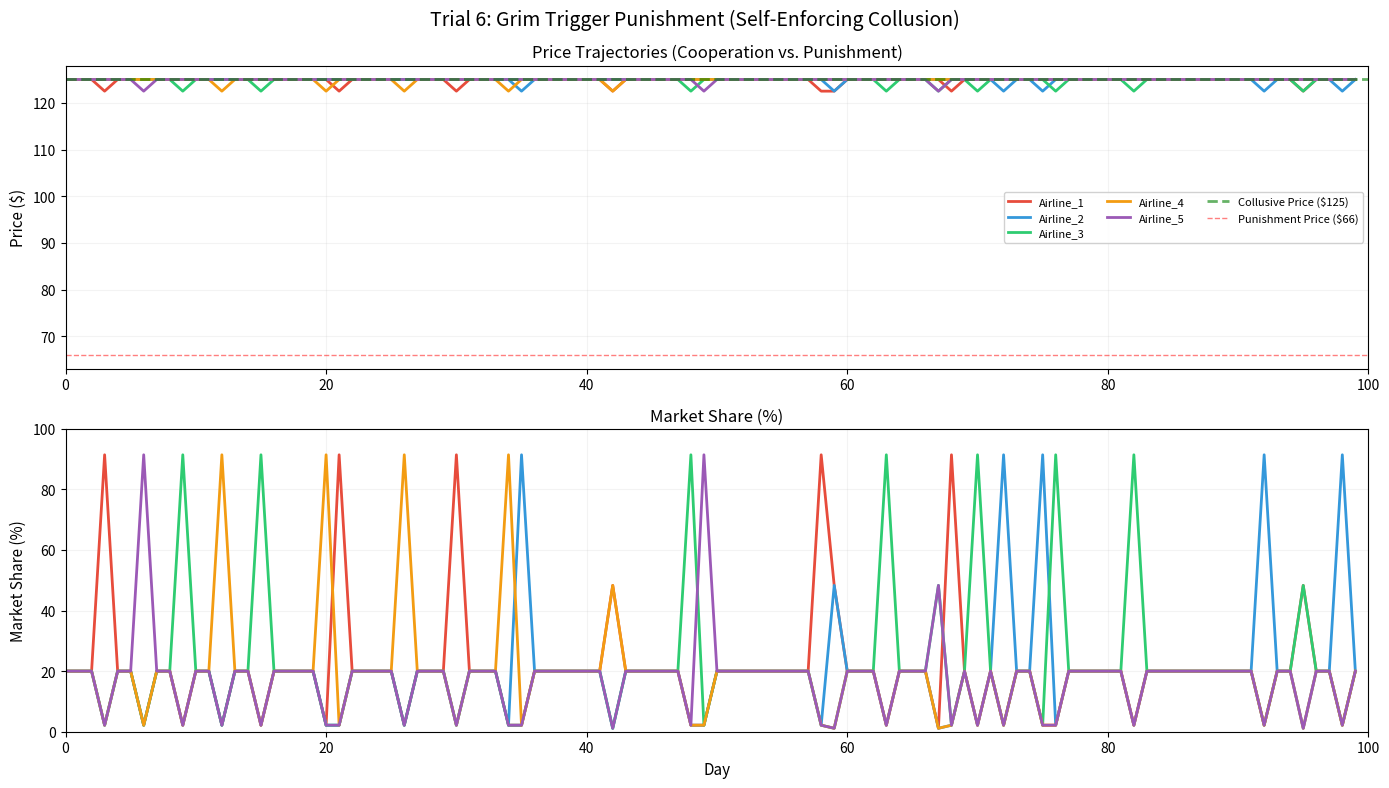

Write Python code to recreate this figure.
"""
TRIAL 6: GRIM TRIGGER PUNISHMENT STRATEGY
Most sophisticated: Implements the classic game-theoretic model of collusion.
- Cooperate at agreed price (average of all market prices)
- Monitor for deviations (if any competitor deviates >threshold, enter punishment)
- Punishment: Drop price to near-cost for N days
- Recovery: Return to cooperation if no violations observed

This is the GOLD STANDARD for understanding collusion as a self-enforcing equilibrium.
Purpose: Show collusion when there is THREAT of retaliation.
"""

import numpy as np
import pandas as pd
import matplotlib.pyplot as plt
import os

np.random.seed(42)

num_days = 100
num_airlines = 5
airlines = [f"Airline_{i+1}" for i in range(num_airlines)]
base_costs = np.ones(num_airlines) * 65
alpha = 1.5
market_demand_per_day = 1000
colors = ['#E74C3C', '#3498DB', '#2ECC71', '#F39C12', '#9B59B6']

# Grim trigger parameters
target_collusive_price = 125.0  # Agreed collusive price (cooperation)
deviation_threshold = 0.95  # If price < 95% of target, that's a deviation
punishment_duration = 10  # Days of price war if deviation detected
recovery_threshold = 5  # Need 5 days of peace to recover

print("[TRIAL 6] Grim Trigger Punishment (Game-Theoretic Collusion Model)")
print(f"  Duration: {num_days} days")
print(f"  Airlines: {num_airlines}")
print(f"  COLLUSIVE PRICE (cooperation): ${target_collusive_price}")
print(f"  DEVIATION THRESHOLD: {deviation_threshold*100:.0f}% of target (< ${target_collusive_price*deviation_threshold:.2f} triggers punishment)")
print(f"  PUNISHMENT PRICE: ${base_costs[0] + 1} (near-cost)")
print(f"  PUNISHMENT DURATION: {punishment_duration} days")
print(f"  RECOVERY THRESHOLD: {recovery_threshold} days of compliance")
print()

data = {airline: {'prices': [], 'profits': [], 'demands': [], 'market_shares': [], 'state': []} for airline in airlines}
prices = np.array([target_collusive_price] * num_airlines)  # Start at collusive price

# Track punishment state for each airline
punished_days = [0] * num_airlines  # Counts days in punishment
non_deviation_days = [0] * num_airlines  # Counts days without deviation
in_punishment = [False] * num_airlines  # Is airline currently being punished?

for day in range(num_days):
    if day % 25 == 0:
        print(f"  Day {day}/{num_days}...")
    
    # Logit demand model
    exp_utils = np.exp(-alpha * prices)
    demand_shares = exp_utils / np.sum(exp_utils)
    demands = demand_shares * market_demand_per_day
    profits = (prices - base_costs) * demands
    
    # Record data
    for i, airline in enumerate(airlines):
        data[airline]['prices'].append(prices[i])
        data[airline]['profits'].append(profits[i])
        data[airline]['demands'].append(demands[i])
        data[airline]['market_shares'].append(demand_shares[i] * 100)
        
        # Record state for analysis
        if in_punishment[i]:
            data[airline]['state'].append('PUNISHED')
        else:
            data[airline]['state'].append('COOPERATING')
    
    # Check for deviations from all airlines
    for i in range(num_airlines):
        competitor_prices = np.delete(prices, i)
        competitor_avg = np.mean(competitor_prices)
        
        # Has someone deviated?
        min_competitor_price = np.min(competitor_prices)
        if min_competitor_price < target_collusive_price * deviation_threshold:
            # Deviation detected - enter punishment
            in_punishment[i] = True
            punished_days[i] = punishment_duration
            non_deviation_days[i] = 0
    
    # Update punishment state
    new_prices = np.zeros(num_airlines)
    
    for i in range(num_airlines):
        if in_punishment[i]:
            # In punishment: charge near-cost price
            new_prices[i] = base_costs[i] + 1.0
            punished_days[i] -= 1
            
            # Check if punishment period is over
            if punished_days[i] <= 0:
                in_punishment[i] = False
                non_deviation_days[i] = 0
        else:
            # Cooperating: charge collusive price
            # But tempted to deviate occasionally (simulate realistic oligopoly)
            if np.random.random() < 0.05:  # 5% chance to test undercutting
                new_prices[i] = target_collusive_price * 0.98  # Try to undercut slightly
            else:
                new_prices[i] = target_collusive_price
            
            non_deviation_days[i] += 1
    
    # Enforce cost floor
    new_prices = np.maximum(new_prices, base_costs + 0.01)
    prices = new_prices

print("\n[TRIAL 6] Creating visualization...")

fig = plt.figure(figsize=(14, 8), dpi=100)
fig.suptitle('Trial 6: Grim Trigger Punishment (Self-Enforcing Collusion)', fontsize=14, y=0.98)

days = list(range(len(data[airlines[0]]['prices'])))

# Plot 1: Price Trajectories
ax1 = plt.subplot(211)
for i, airline in enumerate(airlines):
    ax1.plot(days, data[airline]['prices'], label=airline, color=colors[i], linewidth=2)

ax1.axhline(y=target_collusive_price, color='green', linestyle='--', linewidth=2, alpha=0.6, 
            label=f'Collusive Price (${target_collusive_price:.0f})')
ax1.axhline(y=base_costs[0]+1, color='red', linestyle='--', linewidth=1, alpha=0.5, 
            label=f'Punishment Price (${base_costs[0]+1:.0f})')
ax1.set_title("Price Trajectories (Cooperation vs. Punishment)", fontsize=12, pad=6)
ax1.set_ylabel("Price ($)", fontsize=11)
ax1.legend(loc='best', fontsize=8, framealpha=0.9, ncol=3)
ax1.grid(True, alpha=0.15)
ax1.set_xlim(0, num_days)

# Plot 2: Market Share
ax2 = plt.subplot(212)
for i, airline in enumerate(airlines):
    ax2.plot(days, data[airline]['market_shares'], label=airline, color=colors[i], linewidth=2)

ax2.set_title("Market Share (%)", fontsize=12, pad=6)
ax2.set_xlabel("Day", fontsize=11)
ax2.set_ylabel("Market Share (%)", fontsize=11)
ax2.grid(True, alpha=0.15)
ax2.set_xlim(0, num_days)
ax2.set_ylim(0, 100)

plt.tight_layout()

output_dir = "trials/trial6_grim_trigger"
os.makedirs(output_dir, exist_ok=True)

plt.savefig(f"{output_dir}/trial6_300dpi.png", dpi=300, bbox_inches='tight', facecolor='white')

final_data = {
    "Airline": airlines,
    "Final_Price": [data[a]['prices'][-1] for a in airlines],
    "Final_Profit": [data[a]['profits'][-1] for a in airlines],
    "Avg_Price": [np.mean(data[a]['prices']) for a in airlines],
    "Price_Variance": [np.var(data[a]['prices']) for a in airlines],
    "Avg_Market_Share": [np.mean(data[a]['market_shares']) for a in airlines],
    "Days_Cooperating": [sum(1 for s in data[a]['state'] if s == 'COOPERATING') for a in airlines],
    "Days_Punished": [sum(1 for s in data[a]['state'] if s == 'PUNISHED') for a in airlines],
}
pd.DataFrame(final_data).to_csv(f"{output_dir}/final_stats.csv", index=False)

history_data = {"Day": list(range(num_days))}
for airline in airlines:
    history_data[f"{airline}_Price"] = data[airline]['prices']
    history_data[f"{airline}_State"] = data[airline]['state']

pd.DataFrame(history_data).to_csv(f"{output_dir}/full_history.csv", index=False)

print(f"[TRIAL 6] Saved to {output_dir}/")
print(f"[TRIAL 6] Export complete!\n")
